2-way image classification set "version3" from GitHub (Siddharth-magesh/Glass-Sanitation-Classification-Dataset); label vocabulary: clean, dirty.

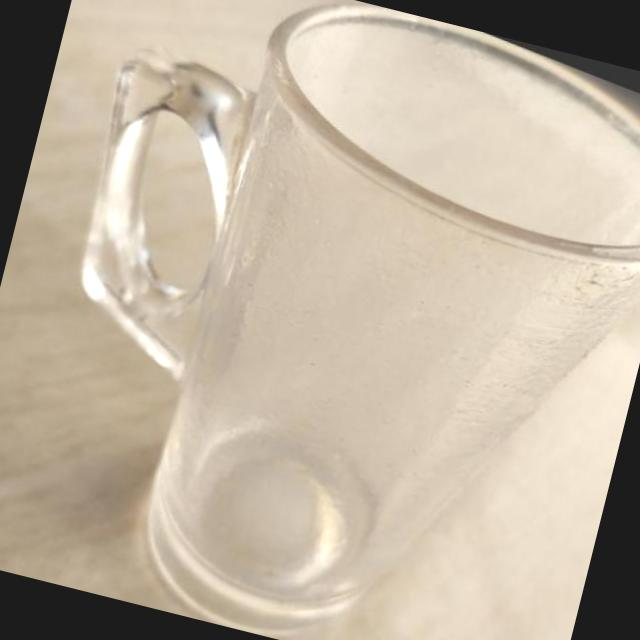
Label: clean

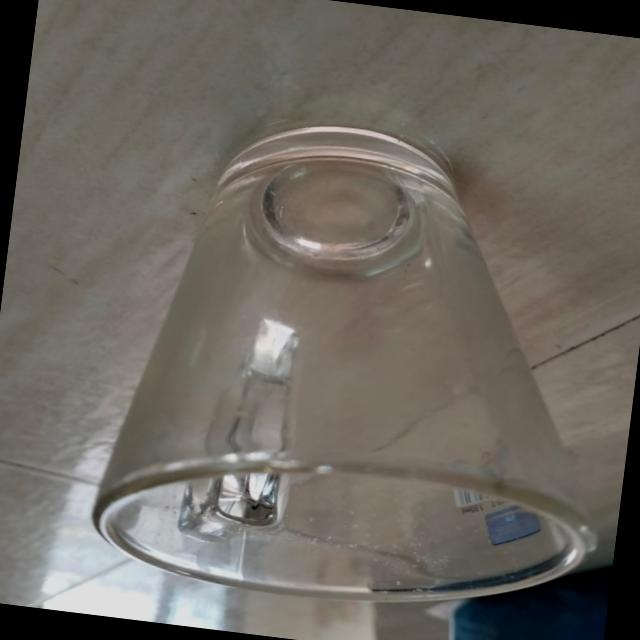
Label: dirty

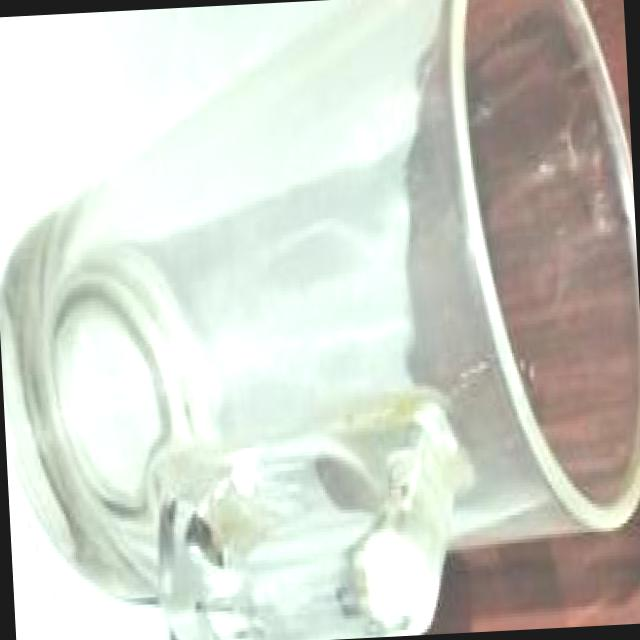
Label: clean

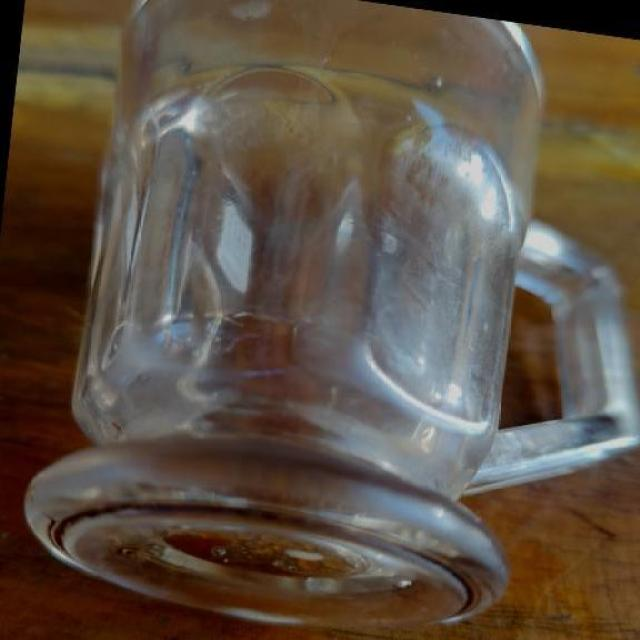
Label: clean

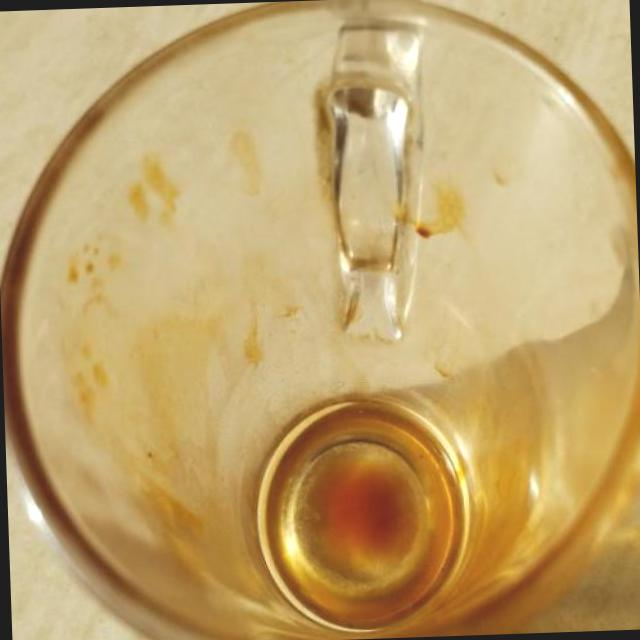
Label: dirty

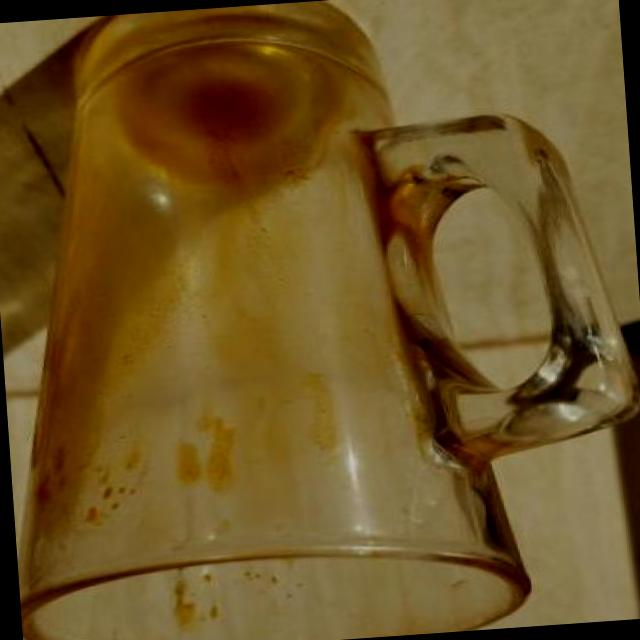
Label: dirty
